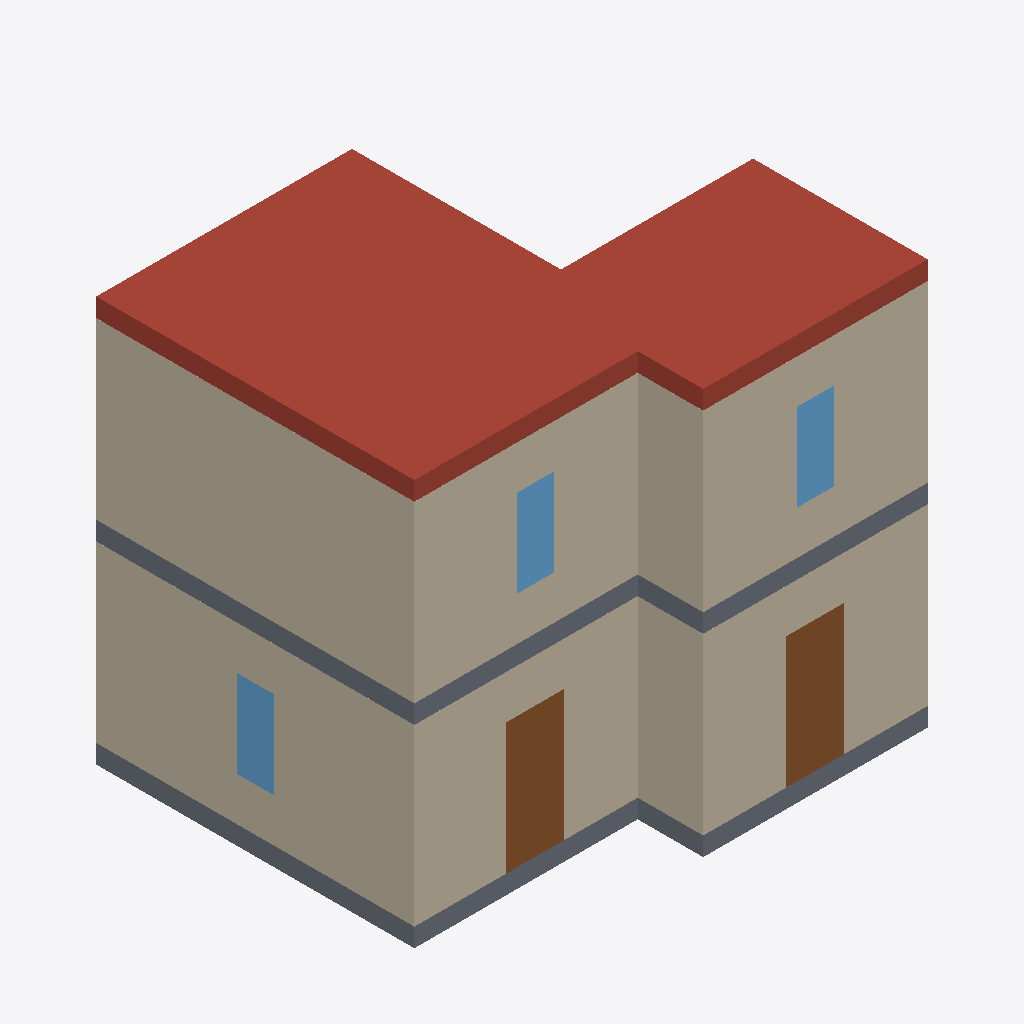
Isometric view of an IFC building model (IFC-SPF (STEP), schema IFC4, length unit millimetre), seen from the south-west, elements coloured by IFC class: 8 walls (beige), 3 windows (light blue), 2 slabs (grey), 2 doors (brown), 1 roof (red-brown).
Extent 7.2 m × 6.2 m × 6.5 m (x, y, z). Storeys (1): Default Building Storey at 0.00 m. Elements (34): 18 IfcWall, 9 IfcWindow, 4 IfcDoor, 2 IfcSlab, 1 IfcRoof.

HEADER;
FILE_DESCRIPTION(('ViewDefinition [CoordinationView, QuantityTakeOffAddOnView]'),'2;1');
FILE_NAME('','2023-03-18T22:59:51',(''),(''),'IFC Engine DLL version 1.03 beta','IFC Engine DLL version 1.03 beta','');
FILE_SCHEMA(('IFC4'));
ENDSEC;
DATA;
#1=IFCPROJECT('2W0b6RUB5A89aCTv5BwLw9',#2,'Default Project','Description of Default Project',$,$,$,(#20),#7);
#24=IFCSITE('0eFFynWqvDP81B13ghXI37',#2,'Default Site','Description of Default Site',$,#25,$,$,.ELEMENT.,$,$,$,$,$);
#30=IFCBUILDING('0U2gyFEX11lvTNtKQcsgMk',#2,'Default Building','Description of Default Building',$,#31,$,$,.ELEMENT.,$,$,$);
#37=IFCBUILDINGSTOREY('3CglDaUvD2VhHlwVsTJhWu',#2,'Default Building Storey','Description of Default Building Storey',$,#38,$,$,.ELEMENT.,0.0);
#781=IFCROOF('0AhV1G3sHFgQ6ZzTZYXN7l',#2,'Roof I','Description of Roof',$,#782,#787,$,$);
#978=IFCWALL('2N1wkVNVfBuhYNkQS_sLxZ',#2,'Outer Wall X','Description of Wall',$,#979,#984,$,.STANDARD.);
#148=IFCWALL('0L0MDHJz15L9TVXnKGjjtr',#2,'Outer Wall II','Description of Wall',$,#149,#154,$,.STANDARD.);
#1122=IFCWALL('1MagWjgpX3leAy5pbbb2y5',#2,'Outer Wall XIII','Description of Wall',$,#1123,#1128,$,.STANDARD.);
#1007=IFCWALL('3BvczN7K16pu9YwCK$Fsnl',#2,'Outer Wall XI','Description of Wall',$,#1008,#1013,$,.STANDARD.);
#352=IFCWALL('3iJQMAqcfDpe6tm2PX9hdf',#2,'Outer Wall V','Description of Wall',$,#353,#358,$,.STANDARD.);
#234=IFCWALL('3QoXaFo5n5Ae5dn3IVTO2v',#2,'Outer Wall III','Description of Wall',$,#235,#240,$,.STANDARD.);
#731=IFCSLAB('0We0KXHPf4VPC__YSzsCSa',#2,'Floor I','Description of Slab',$,#732,#737,$,$);
#756=IFCSLAB('1qhoRpC892iuOxYHBc72Di',#2,'Floor II','Description of Slab',$,#757,#762,$,$);
#1093=IFCWALL('108F3_Va1EUuj$$eoCiuAS',#2,'Outer Wall XII','Description of Wall',$,#1094,#1099,$,.STANDARD.);
#323=IFCWALL('284dd6uyr3yuJjkQWRIDR2',#2,'Outer Wall IV','Description of Wall',$,#324,#329,$,.STANDARD.);
#403=IFCDOOR('33mok_2MH1sO3mC1EgpxBR',#2,'Door','Description of Door',$,#404,#409,$,2100.0,930.0,.DOOR.,$,$);
#285=IFCDOOR('0bJJlErpfBIx8nUPTPdUoS',#2,'Door','Description of Door',$,#286,#291,$,2100.0,930.0,.DOOR.,$,$);
#199=IFCWINDOW('1TeGmQItD7bBhlTLtyiSkg',#2,'Window','Description of Window',$,#200,#205,$,1400.0,600.0,.WINDOW.,.SINGLE_PANEL.,$);
#1173=IFCWINDOW('0sw1cgxO199xEDwjRjMFQj',#2,'Window','Description of Window',$,#1174,#1179,$,1400.0,600.0,.WINDOW.,.SINGLE_PANEL.,$);
#1058=IFCWINDOW('2nMwGKYiz0Pedn1T91HEZx',#2,'Window','Description of Window',$,#1059,#1064,$,1400.0,600.0,.WINDOW.,.SINGLE_PANEL.,$);
ENDSEC;